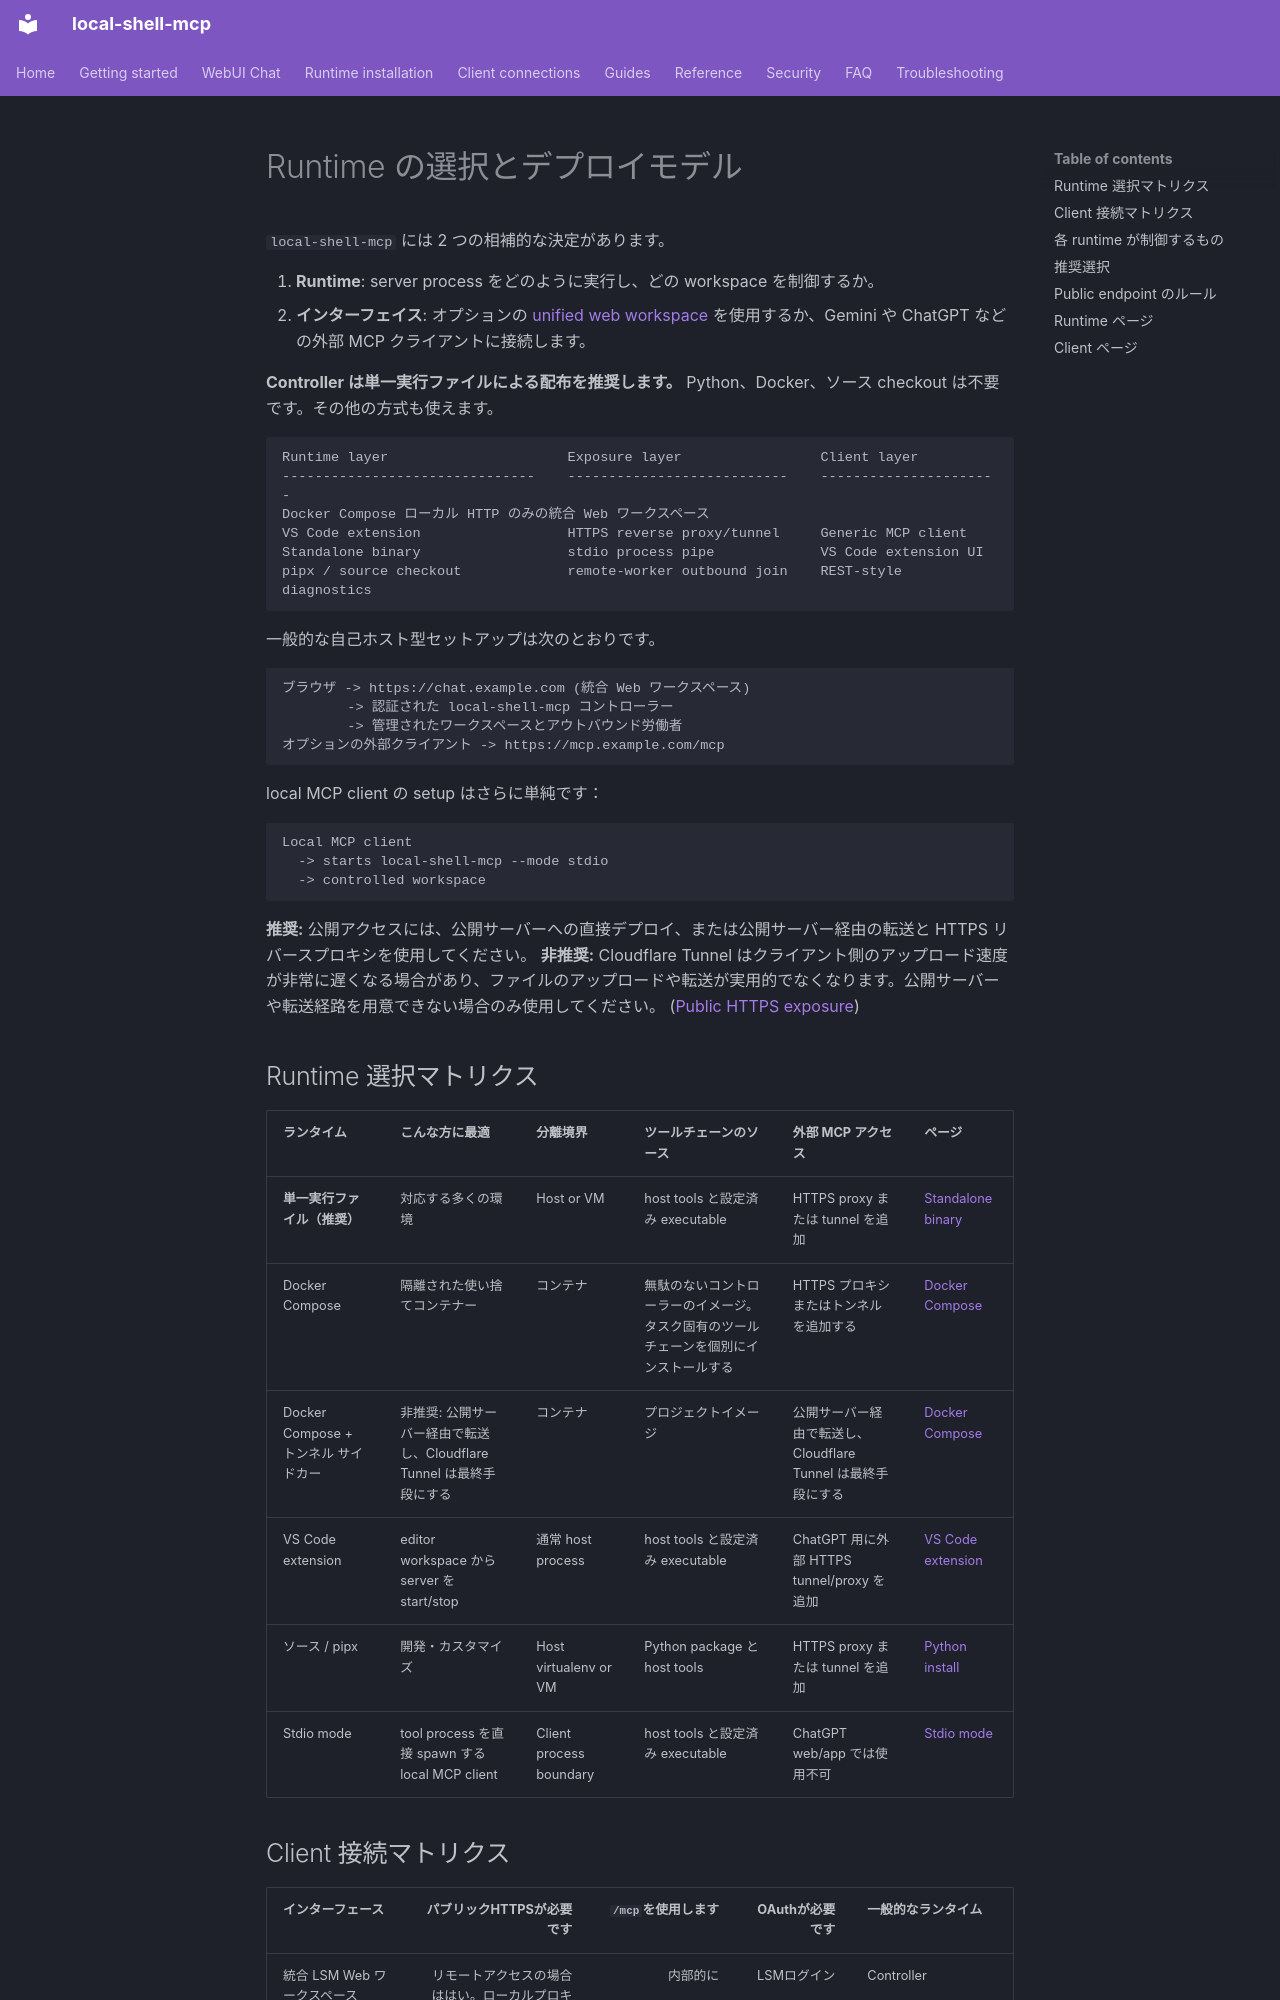

repository: fwerkor/local-shell-mcp · page: guides/deployment.ja/index.html · generator: mkdocs

<!-- i18n-source-sha256: e25cea686e6bef077a7c05f551efc5bf0e5df04b81404ce17744c900ad6af180 -->
# Runtime の選択とデプロイモデル

`local-shell-mcp` には 2 つの相補的な決定があります。

1. **Runtime**: server process をどのように実行し、どの workspace を制御するか。
2. **インターフェイス**: オプションの [unified web workspace](../getting-started/web-workspace.md) を使用するか、Gemini や ChatGPT などの外部 MCP クライアントに接続します。

**Controller は単一実行ファイルによる配布を推奨します。** Python、Docker、ソース checkout は不要です。その他の方式も使えます。

```text
Runtime layer                      Exposure layer                 Client layer
-------------------------------    ---------------------------    ----------------------
Docker Compose ローカル HTTP のみの統合 Web ワークスペース
VS Code extension                  HTTPS reverse proxy/tunnel     Generic MCP client
Standalone binary                  stdio process pipe             VS Code extension UI
pipx / source checkout             remote-worker outbound join    REST-style diagnostics
```

一般的な自己ホスト型セットアップは次のとおりです。

```text
ブラウザ -> https://chat.example.com (統合 Web ワークスペース)
        -> 認証された local-shell-mcp コントローラー
        -> 管理されたワークスペースとアウトバウンド労働者
オプションの外部クライアント -> https://mcp.example.com/mcp
```

local MCP client の setup はさらに単純です：

```text
Local MCP client
  -> starts local-shell-mcp --mode stdio
  -> controlled workspace
```

**推奨:** 公開アクセスには、公開サーバーへの直接デプロイ、または公開サーバー経由の転送と HTTPS リバースプロキシを使用してください。 **非推奨:** Cloudflare Tunnel はクライアント側のアップロード速度が非常に遅くなる場合があり、ファイルのアップロードや転送が実用的でなくなります。公開サーバーや転送経路を用意できない場合のみ使用してください。 ([Public HTTPS exposure](../clients/connectivity.md))
